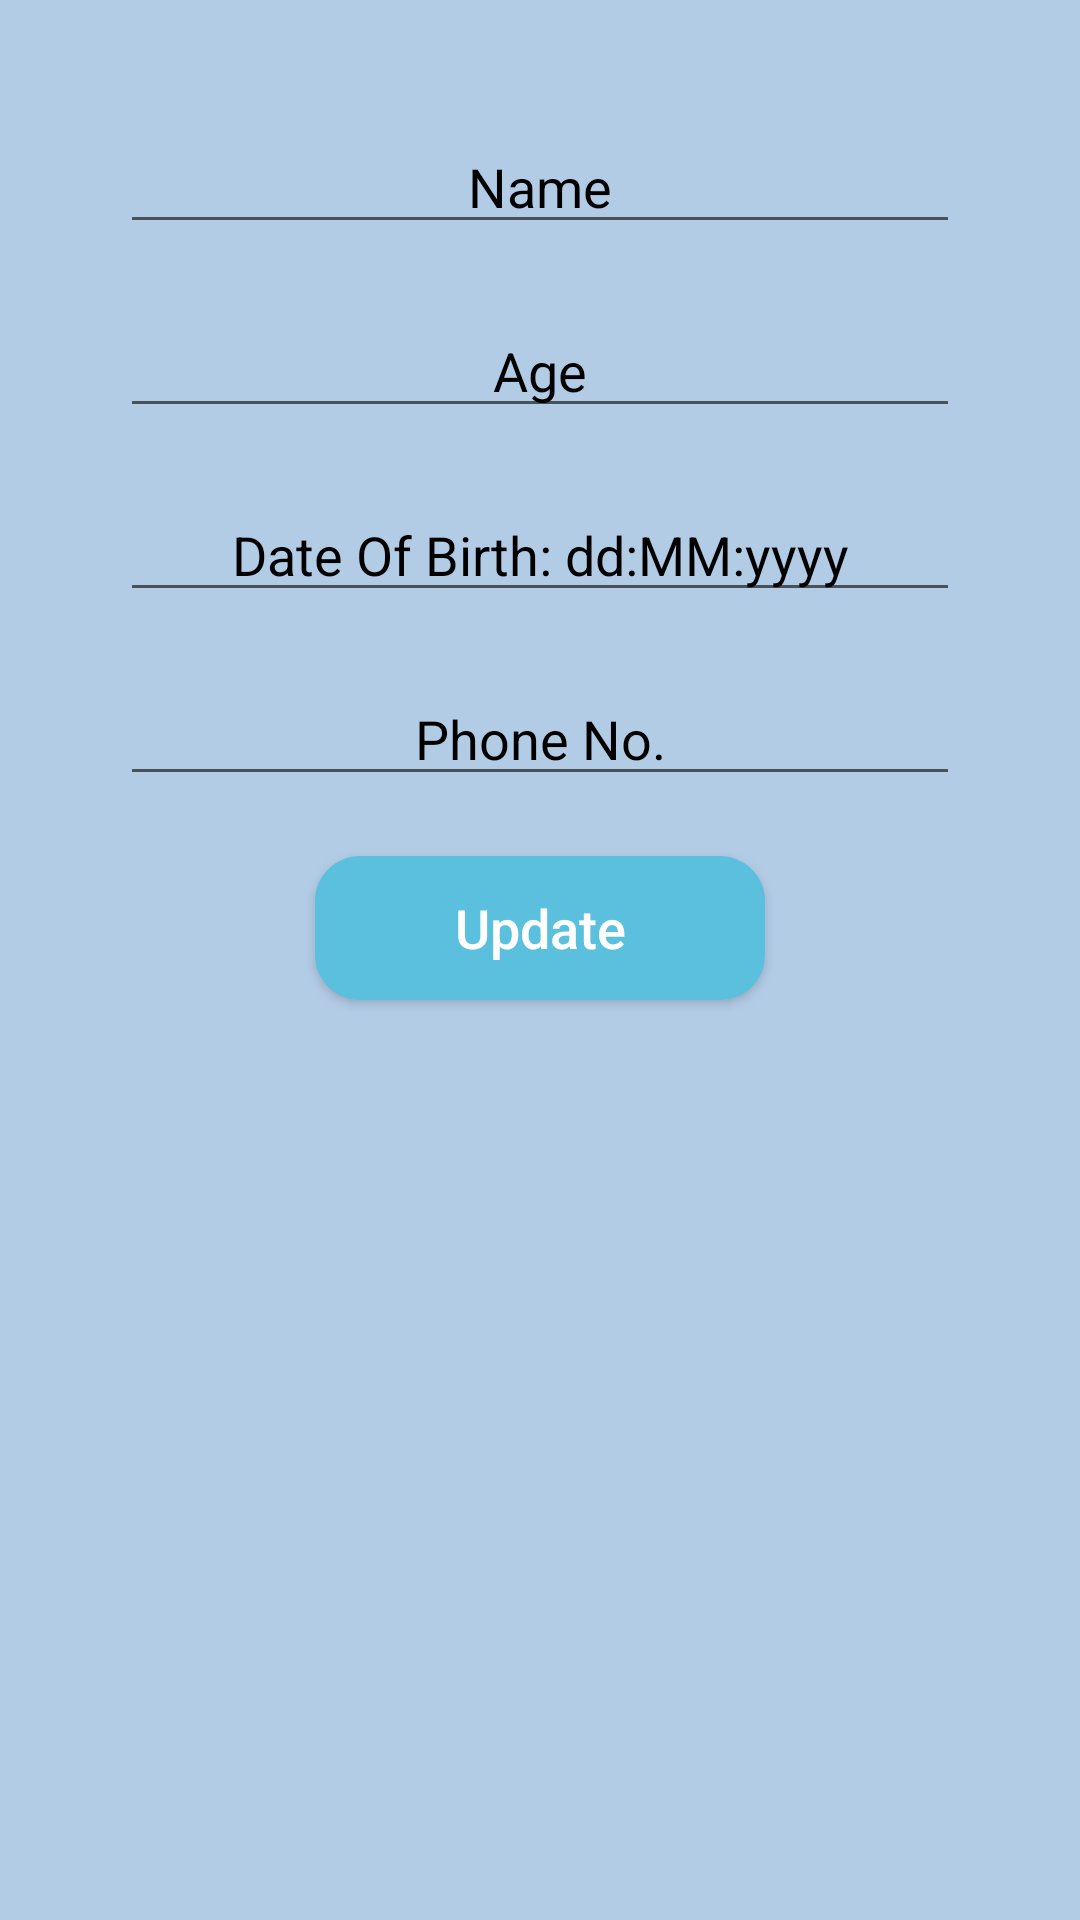

Produce the Android XML layout that renders to this screen, including the resource entries it uses.
<!-- AndroidManifest.xml: application theme Theme.SaveOurWoman -->
<!-- res/layout/fragment_edit_profile.xml -->
<?xml version="1.0" encoding="utf-8"?>
<FrameLayout xmlns:android="http://schemas.android.com/apk/res/android"
    xmlns:tools="http://schemas.android.com/tools"
    android:layout_width="match_parent"
    android:layout_height="match_parent"
    android:background="@color/color3"
    tools:context=".EditProfileFragment">

    <LinearLayout
        android:layout_width="match_parent"
        android:layout_height="match_parent"
        android:layout_margin="40sp"
        android:orientation="vertical">

        <EditText
            android:layout_width="match_parent"
            android:layout_height="wrap_content"
            android:id="@+id/editName"
            android:inputType="text"
            android:hint="Name"
            android:gravity="center"
            android:textColorHint="#000"
            android:textColor="#000"/>

        <EditText
            android:layout_width="match_parent"
            android:layout_height="wrap_content"
            android:id="@+id/editAge"
            android:hint="Age"
            android:gravity="center"
            android:textColorHint="#000"
            android:inputType="text"
            android:layout_marginTop="20dp"
            android:textColor="#000"/>
        <EditText
            android:layout_width="match_parent"
            android:layout_height="wrap_content"
            android:id="@+id/editDob"
            android:hint="Date Of Birth: dd:MM:yyyy"
            android:gravity="center"
            android:textColorHint="#000"
            android:inputType="date"
            android:layout_marginTop="20dp"
            android:textColor="#000"/>
        <EditText
            android:layout_width="match_parent"
            android:layout_height="wrap_content"
            android:id="@+id/editPhone"
            android:hint="Phone No."
            android:gravity="center"
            android:textColorHint="#000"
            android:inputType="phone"
            android:layout_marginTop="20dp"
            android:textColor="#000"/>

        <Button
            android:layout_width="150sp"
            android:layout_height="wrap_content"
            android:layout_gravity="center"
            android:text="Update"
            android:id="@+id/editInfoBtn"
            android:layout_marginTop="20dp"
            android:background="@drawable/button_color"
            android:textColor="@color/white"
            android:textAllCaps="false"
            android:textSize="18sp"
            />
    </LinearLayout>

</FrameLayout>
<!-- resources referenced by this layout -->
<resources>
  <color name="color3">#b3cce6</color>
  <color name="white">#FFFFFFFF</color>
  <!-- drawable button_color (drawable) -->
  <?xml version="1.0" encoding="utf-8"?>
  <shape android:shape="rectangle" xmlns:android="http://schemas.android.com/apk/res/android">
  
      <solid android:color="@color/btnColor"></solid>
      <size android:height="20dp"
          android:width="60dp">
  
      </size>
      <corners android:radius="15dp"></corners>
  
  </shape>
  <style name="Theme.SaveOurWoman" parent="Theme.AppCompat.DayNight.DarkActionBar">
          
          <item name="colorPrimary">@color/purple_500</item>
          <item name="colorPrimaryVariant">@color/purple_700</item>
          <item name="colorOnPrimary">@color/white</item>
          
          <item name="colorSecondary">@color/teal_200</item>
          <item name="colorSecondaryVariant">@color/teal_700</item>
          <item name="colorOnSecondary">@color/black</item>
          
          <item name="android:statusBarColor">?attr/colorPrimaryVariant</item>
          
      </style>
  <color name="btnColor">#5bc0de</color>
  <color name="purple_500">#FF6200EE</color>
  <color name="purple_700">#FF3700B3</color>
  <color name="teal_200">#FF03DAC5</color>
  <color name="teal_700">#FF018786</color>
  <color name="black">#FF000000</color>
</resources>
